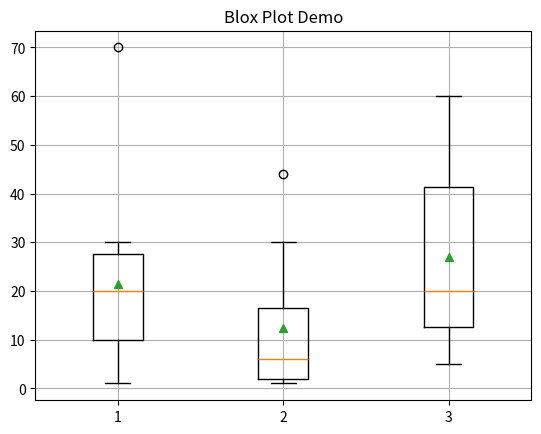

This figure's Python source:
import numpy as np
import matplotlib.pyplot as plt

def box_plot_01(): 
    total = [20, 4, 1, 30, 20, 10, 20, 70, 30, 10]
    order = [10, 2, 1, 15, 17, 2, 30, 44, 2, 1]
    discount = [30, 10, 20, 5, 10, 20, 50, 60, 20, 45]
    
    data = list([total, order, discount])

    plt.title('Blox Plot Demo')
    plt.grid(True)
    plt.boxplot(data, showmeans = True)
            
    plt.show()

def main():
    box_plot_01()
    pass
    
if __name__ == "__main__":
    main()
